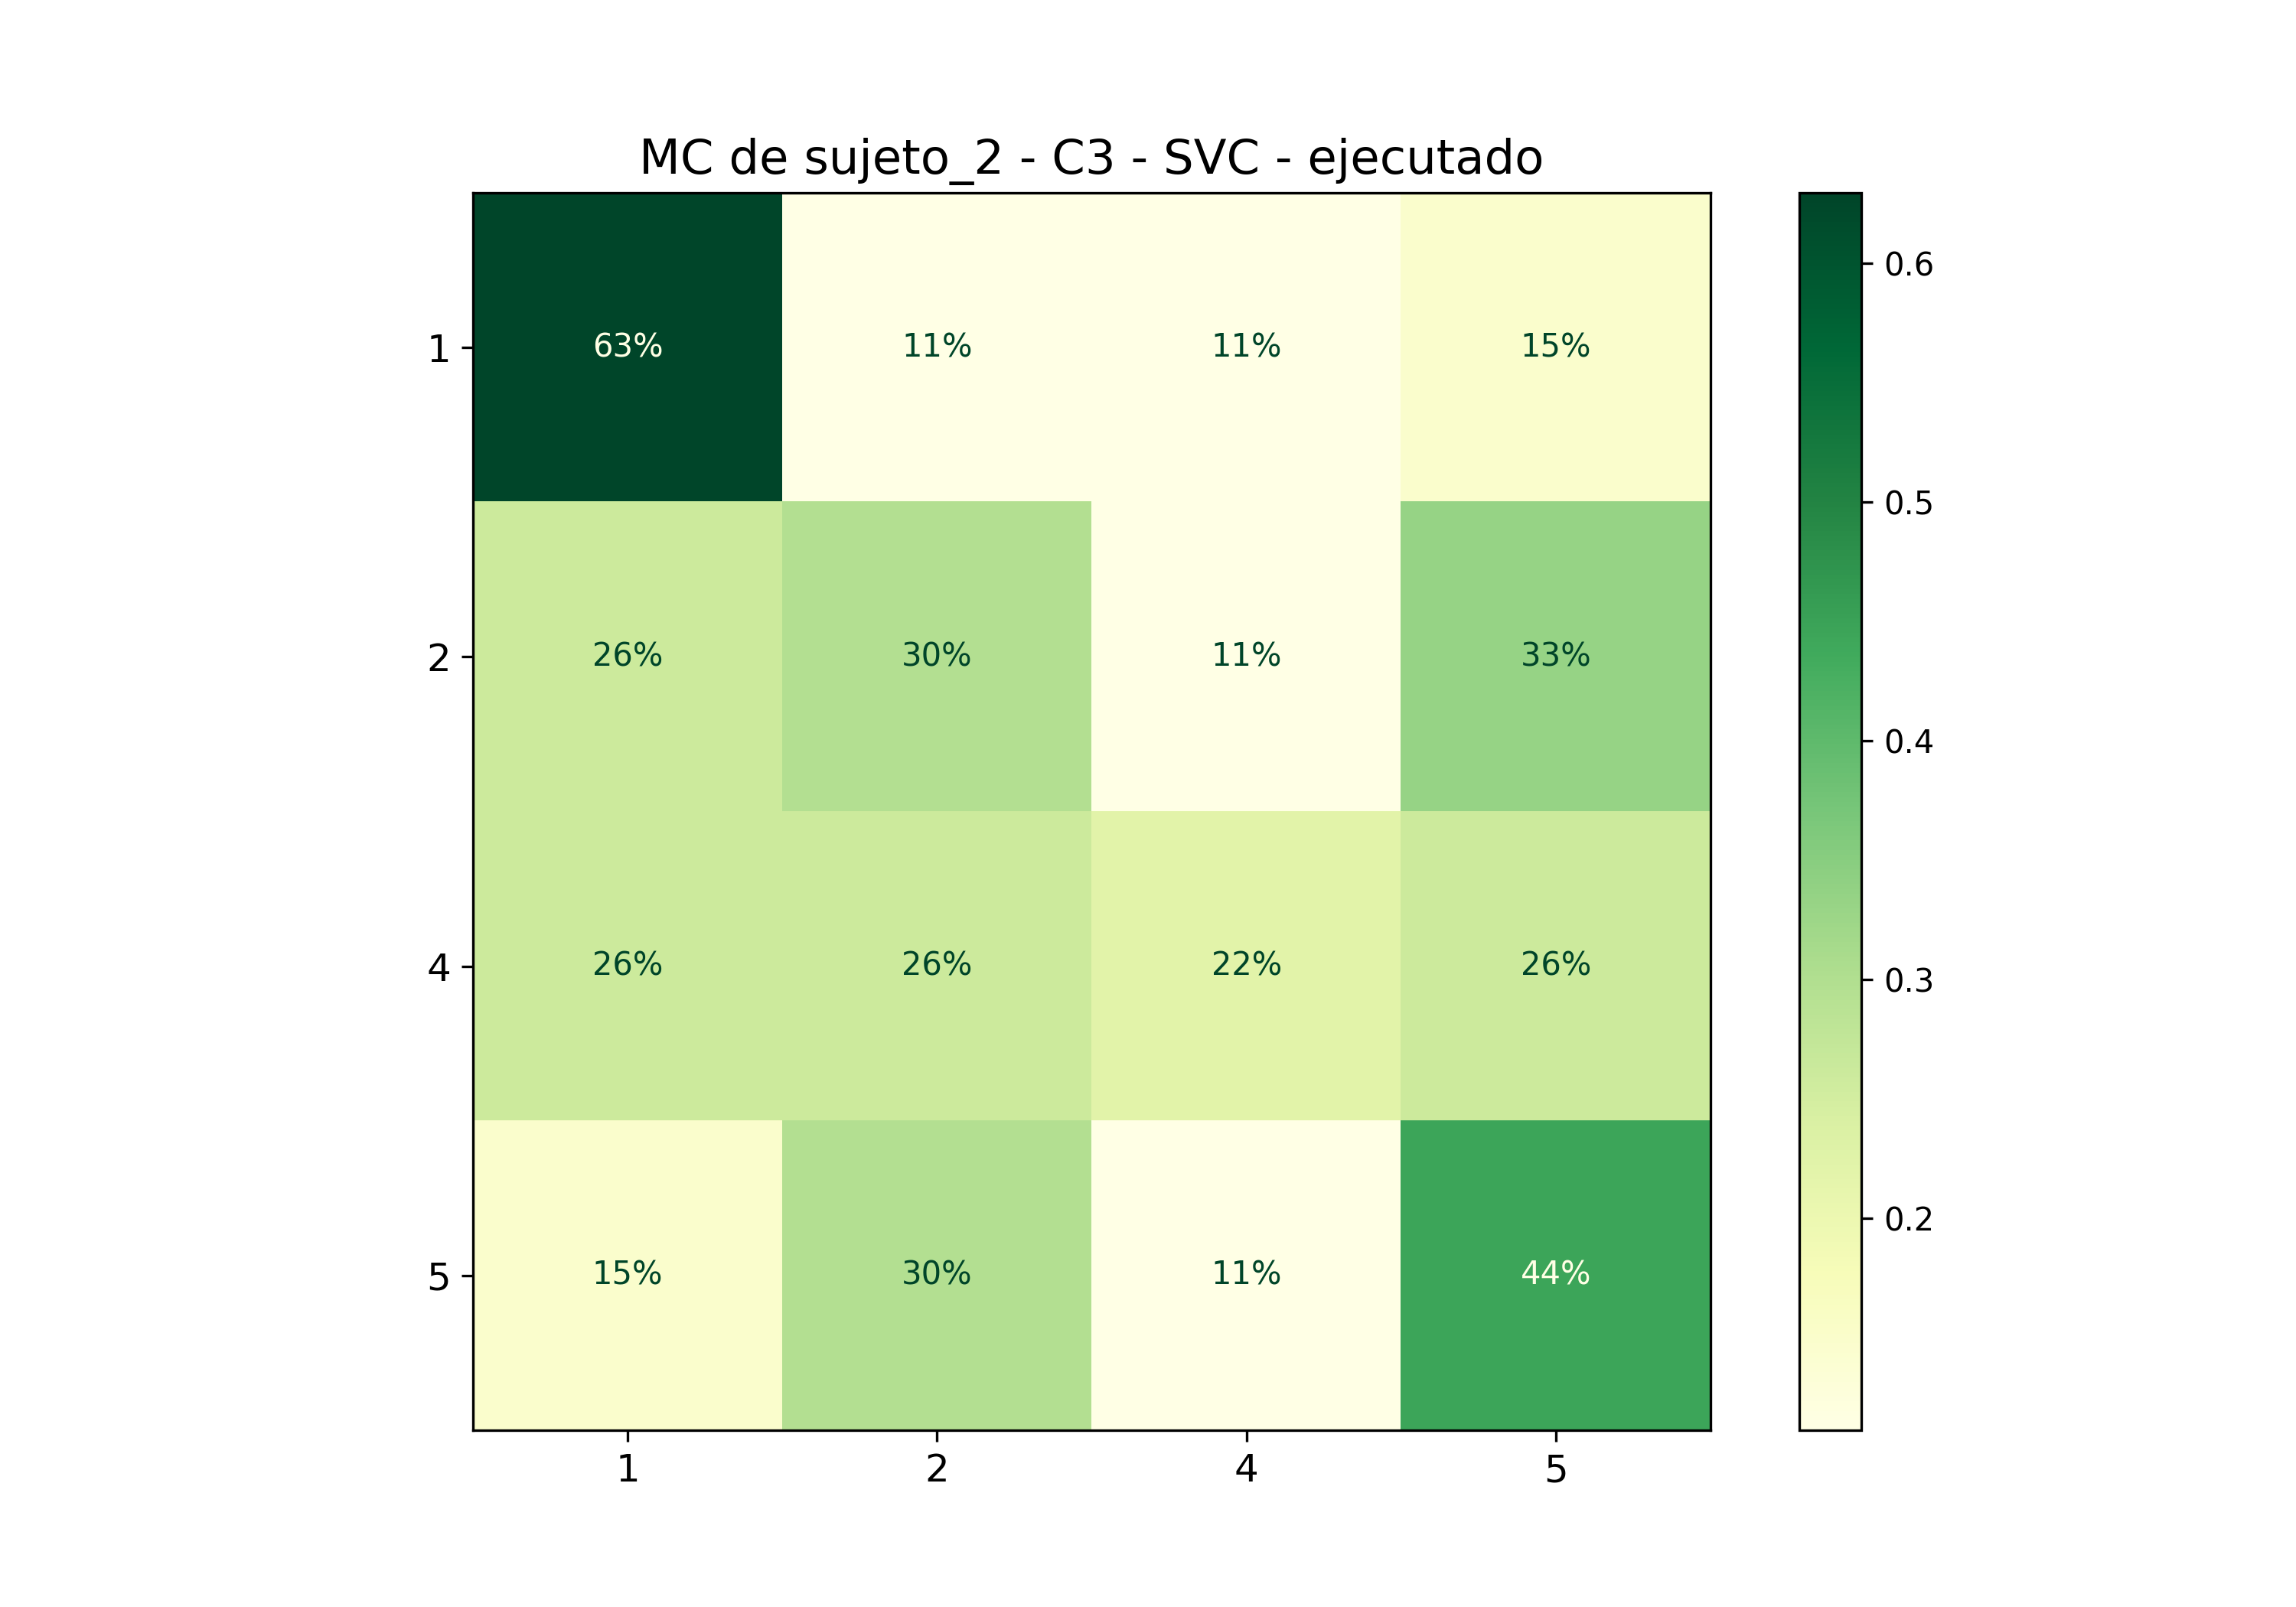

Source data for this figure (header and first rows):
; 1; 2; 4; 5
1; 0,6296296296296297; 0,1111111111111111; 0,1111111111111111; 0,14814814814814814
2; 0,25925925925925924; 0,2962962962962963; 0,1111111111111111; 0,3333333333333333
4; 0,25925925925925924; 0,25925925925925924; 0,2222222222222222; 0,25925925925925924
5; 0,14814814814814814; 0,2962962962962963; 0,1111111111111111; 0,4444444444444444
